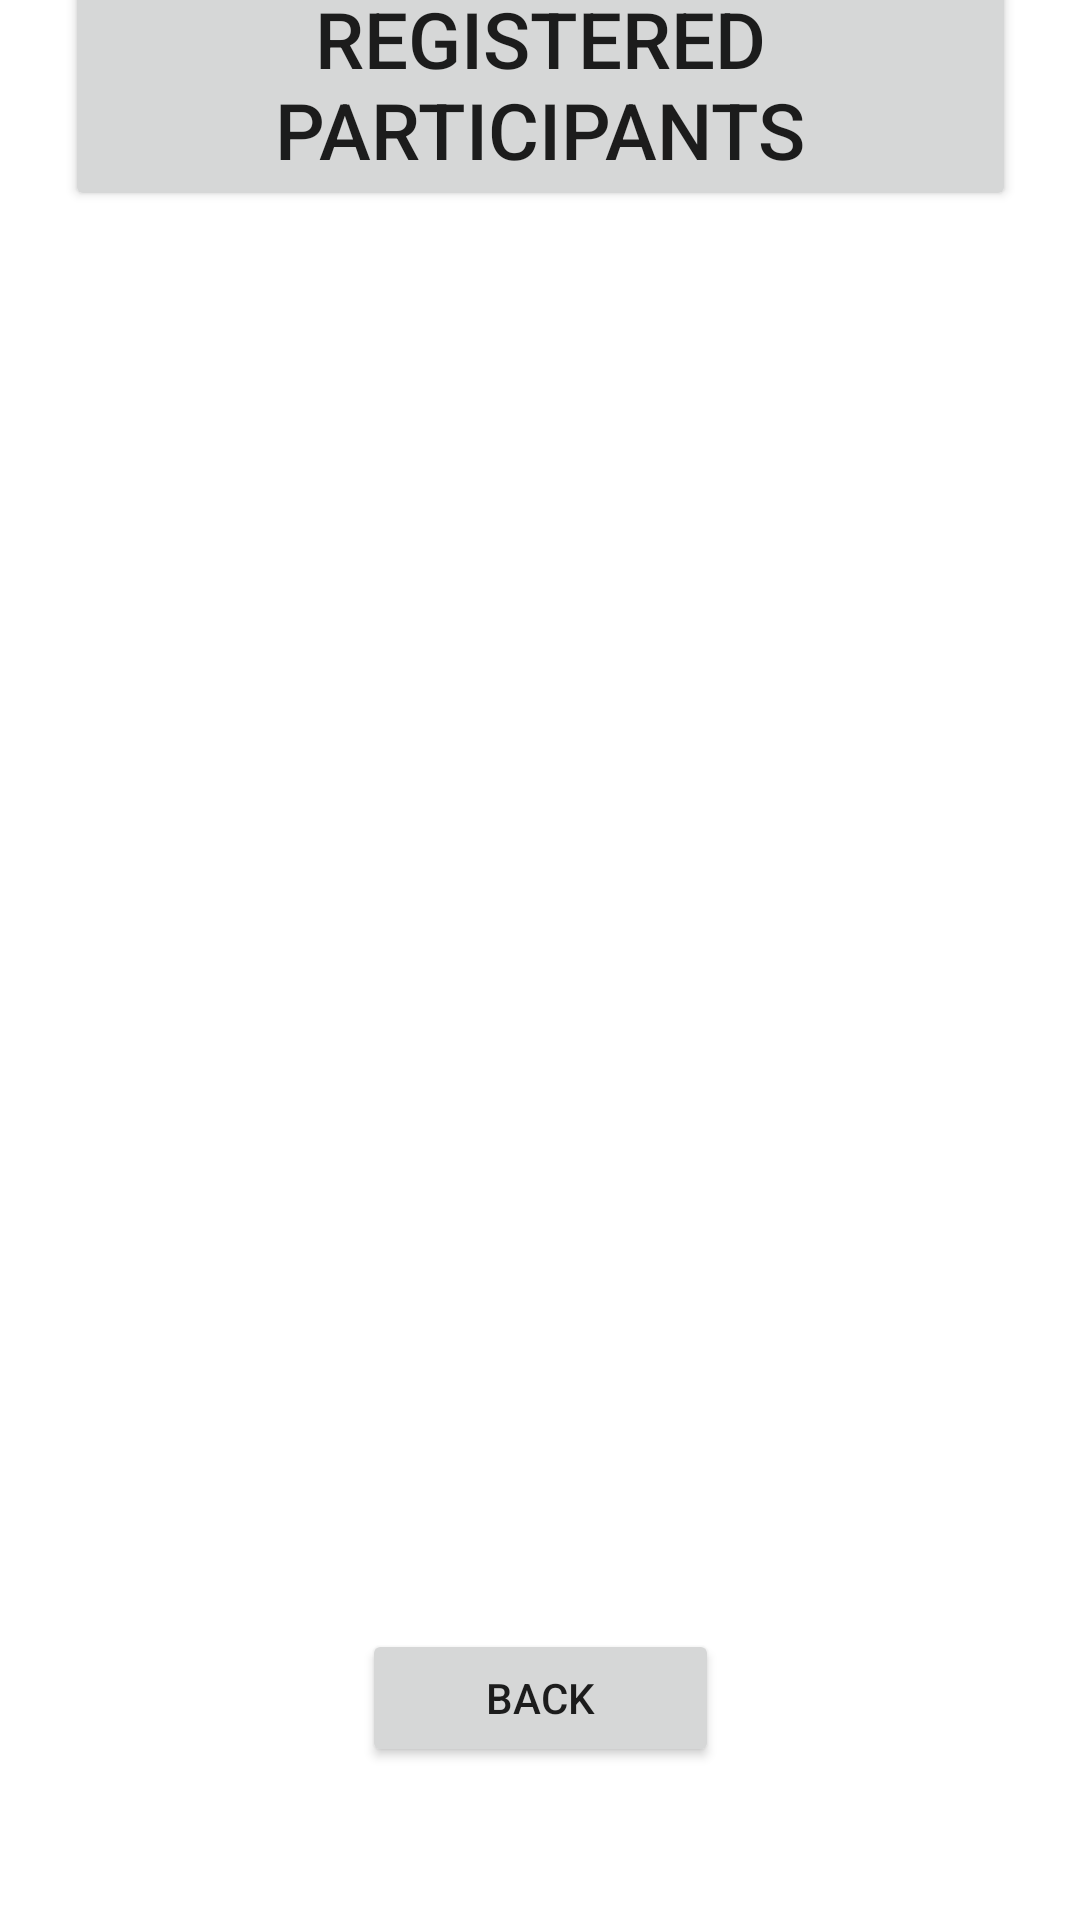

This screen was rendered from an Android layout file. Write that file and the resources it references.
<!-- AndroidManifest.xml: application theme Theme.SMD_Project -->
<!-- res/layout/activity_registered_participants.xml -->
<?xml version="1.0" encoding="utf-8"?>
<androidx.constraintlayout.widget.ConstraintLayout xmlns:android="http://schemas.android.com/apk/res/android"
    xmlns:app="http://schemas.android.com/apk/res-auto"
    xmlns:tools="http://schemas.android.com/tools"
    android:layout_width="match_parent"
    android:layout_height="match_parent"
    tools:context=".oraginzation.auth.RegisteredParticipants">

    <androidx.recyclerview.widget.RecyclerView
        android:id="@+id/ParticipantsRecyclerView"
        android:layout_width="367dp"
        android:layout_height="429dp"
        android:layout_marginEnd="1dp"
        android:layout_marginBottom="148dp"
        app:layout_constraintBottom_toBottomOf="parent"
        app:layout_constraintEnd_toEndOf="parent"
        app:layout_constraintHorizontal_bias="0.432"
        app:layout_constraintStart_toStartOf="parent" />

    <Button
        android:id="@+id/button4"
        android:layout_width="317dp"
        android:layout_height="wrap_content"
        android:text="Registered Participants"
        android:textSize="26dp"
        app:layout_constraintBottom_toTopOf="@+id/ParticipantsRecyclerView"
        app:layout_constraintEnd_toEndOf="parent"
        app:layout_constraintStart_toStartOf="parent"
        app:layout_constraintTop_toTopOf="parent"
        app:layout_constraintVertical_bias="0.684" />

    <Button
        android:id="@+id/button"
        android:layout_width="119dp"
        android:layout_height="46dp"
        android:text="BACK"
        android:onClick="BACK"
        app:layout_constraintBottom_toBottomOf="parent"
        app:layout_constraintEnd_toEndOf="parent"
        app:layout_constraintStart_toStartOf="parent"
        app:layout_constraintTop_toBottomOf="@+id/ParticipantsRecyclerView" />
</androidx.constraintlayout.widget.ConstraintLayout>
<!-- resources referenced by this layout -->
<resources>
  <style name="Theme.SMD_Project" parent="Theme.MaterialComponents.DayNight.DarkActionBar">
          
          <item name="colorPrimary">@color/purple_500</item>
          <item name="colorPrimaryVariant">@color/purple_700</item>
          <item name="colorOnPrimary">@color/white</item>
          
          <item name="colorSecondary">@color/teal_200</item>
          <item name="colorSecondaryVariant">@color/teal_700</item>
          <item name="colorOnSecondary">@color/black</item>
          
          <item name="android:statusBarColor" tools:targetApi="l">?attr/colorPrimaryVariant</item>
          
      </style>
  <!-- not gathered from this repository: default colours our renderer supplied (Android Studio template values) -->
  <color name="purple_500">#FF6200EE</color>
  <color name="purple_700">#FF3700B3</color>
  <color name="teal_200">#FF03DAC5</color>
  <color name="teal_700">#FF018786</color>
  <color name="black">#FF000000</color>
  <color name="white">#FFFFFFFF</color>
</resources>
